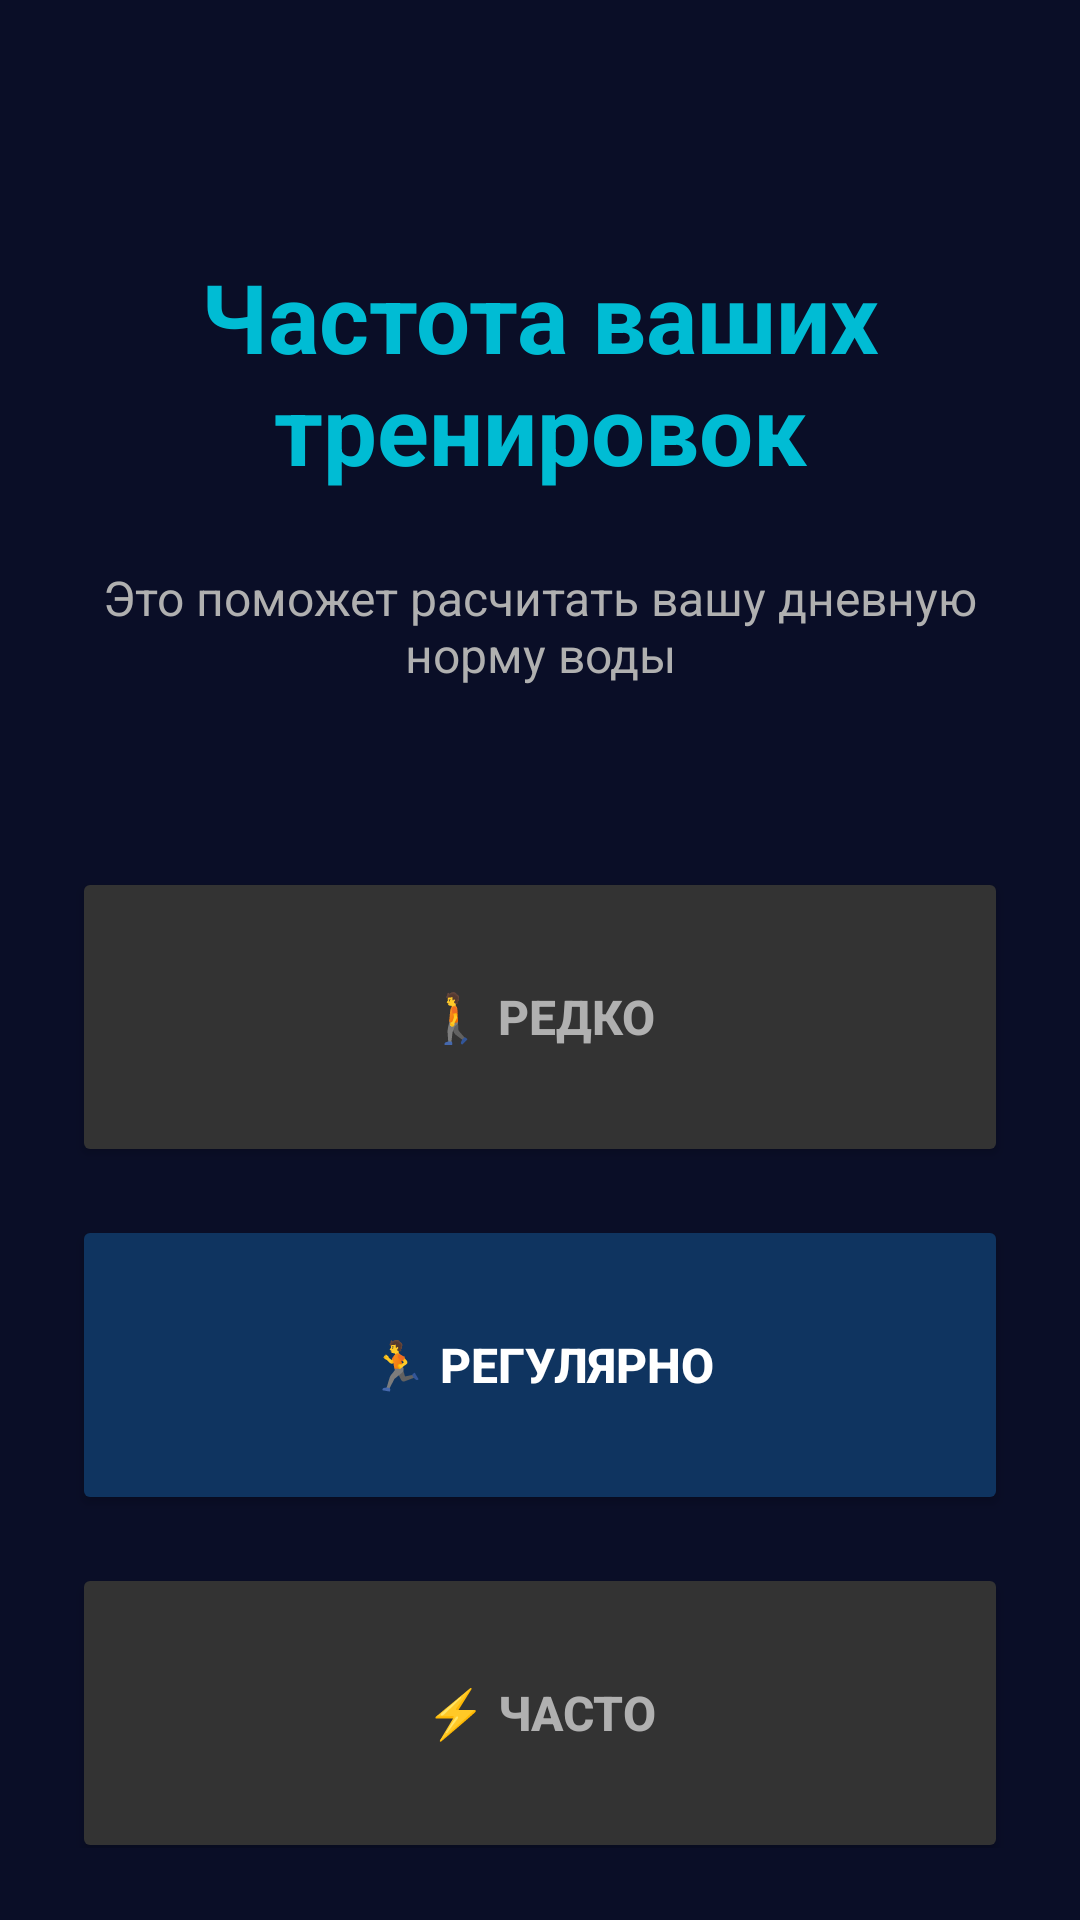

Write the Android layout XML for this screen, with the resource values it uses.
<!-- AndroidManifest.xml: application theme Theme.Mobilephone_water -->
<!-- res/layout/fragment_onboarding_activity.xml -->
<?xml version="1.0" encoding="utf-8"?>
<androidx.constraintlayout.widget.ConstraintLayout
    xmlns:android="http://schemas.android.com/apk/res/android"
    xmlns:app="http://schemas.android.com/apk/res-auto"
    android:layout_width="match_parent"
    android:layout_height="match_parent"
    android:background="@color/primary_dark"
    android:padding="24dp">

    <TextView
        android:id="@+id/tv_title"
        android:layout_width="0dp"
        android:layout_height="wrap_content"
        android:text="Частота ваших тренировок"
        android:textSize="32sp"
        android:textStyle="bold"
        android:textColor="@color/accent_light"
        app:layout_constraintTop_toTopOf="parent"
        app:layout_constraintStart_toStartOf="parent"
        app:layout_constraintEnd_toEndOf="parent"
        android:layout_marginTop="60dp"
        android:gravity="center" />

    <TextView
        android:id="@+id/tv_subtitle"
        android:layout_width="0dp"
        android:layout_height="wrap_content"
        android:layout_marginTop="24dp"
        android:gravity="center"
        android:text="Это поможет расчитать вашу дневную норму воды"
        android:textColor="@color/text_gray"
        android:textSize="16sp"
        app:layout_constraintEnd_toEndOf="parent"
        app:layout_constraintHorizontal_bias="1.0"
        app:layout_constraintStart_toStartOf="parent"
        app:layout_constraintTop_toBottomOf="@id/tv_title" />

    <Button
        android:id="@+id/btn_rare"
        android:layout_width="0dp"
        android:layout_height="100dp"
        android:text="🚶 Редко"
        android:textSize="16sp"
        android:textStyle="bold"
        android:textColor="@color/text_gray"
        android:backgroundTint="#333333"
        app:cornerRadius="14dp"
        app:layout_constraintTop_toBottomOf="@id/tv_subtitle"
        app:layout_constraintStart_toStartOf="parent"
        app:layout_constraintEnd_toEndOf="parent"
        android:layout_marginTop="60dp"
        android:elevation="8dp" />

    <Button
        android:id="@+id/btn_regular"
        android:layout_width="0dp"
        android:layout_height="100dp"
        android:text="🏃 Регулярно"
        android:textSize="16sp"
        android:textStyle="bold"
        android:textColor="@color/text_light"
        android:backgroundTint="@color/accent_blue"
        app:cornerRadius="14dp"
        app:layout_constraintTop_toBottomOf="@id/btn_rare"
        app:layout_constraintStart_toStartOf="parent"
        app:layout_constraintEnd_toEndOf="parent"
        android:layout_marginTop="16dp"
        android:elevation="8dp" />

    <Button
        android:id="@+id/btn_often"
        android:layout_width="0dp"
        android:layout_height="100dp"
        android:text="⚡ Часто"
        android:textSize="16sp"
        android:textStyle="bold"
        android:textColor="@color/text_gray"
        android:backgroundTint="#333333"
        app:cornerRadius="14dp"
        app:layout_constraintTop_toBottomOf="@id/btn_regular"
        app:layout_constraintStart_toStartOf="parent"
        app:layout_constraintEnd_toEndOf="parent"
        android:layout_marginTop="16dp"
        android:elevation="8dp" />

</androidx.constraintlayout.widget.ConstraintLayout>
<!-- resources referenced by this layout -->
<resources>
  <color name="accent_blue">#0f3460</color>
  <color name="accent_light">#00BCD4</color>
  <color name="primary_dark">#0a0e27</color>
  <color name="text_gray">#b0b0b0</color>
  <color name="text_light">#ffffff</color>
  <style name="Theme.Mobilephone_water" parent="Theme.MaterialComponents.DayNight.DarkActionBar">
          <item name="colorPrimary">@color/purple_500</item>
          <item name="colorPrimaryVariant">@color/purple_700</item>
          <item name="colorOnPrimary">@color/white</item>
          <item name="colorSecondary">@color/teal_200</item>
          <item name="colorSecondaryVariant">@color/teal_700</item>
          <item name="colorOnSecondary">@color/black</item>
          <item name="android:statusBarColor">?attr/colorPrimaryVariant</item>
      </style>
  <color name="purple_500">#FF6200EE</color>
  <color name="purple_700">#FF3700B3</color>
  <color name="white">#FFFFFFFF</color>
  <color name="teal_200">#FF03DAC5</color>
  <color name="teal_700">#FF018786</color>
  <color name="black">#FF000000</color>
</resources>
